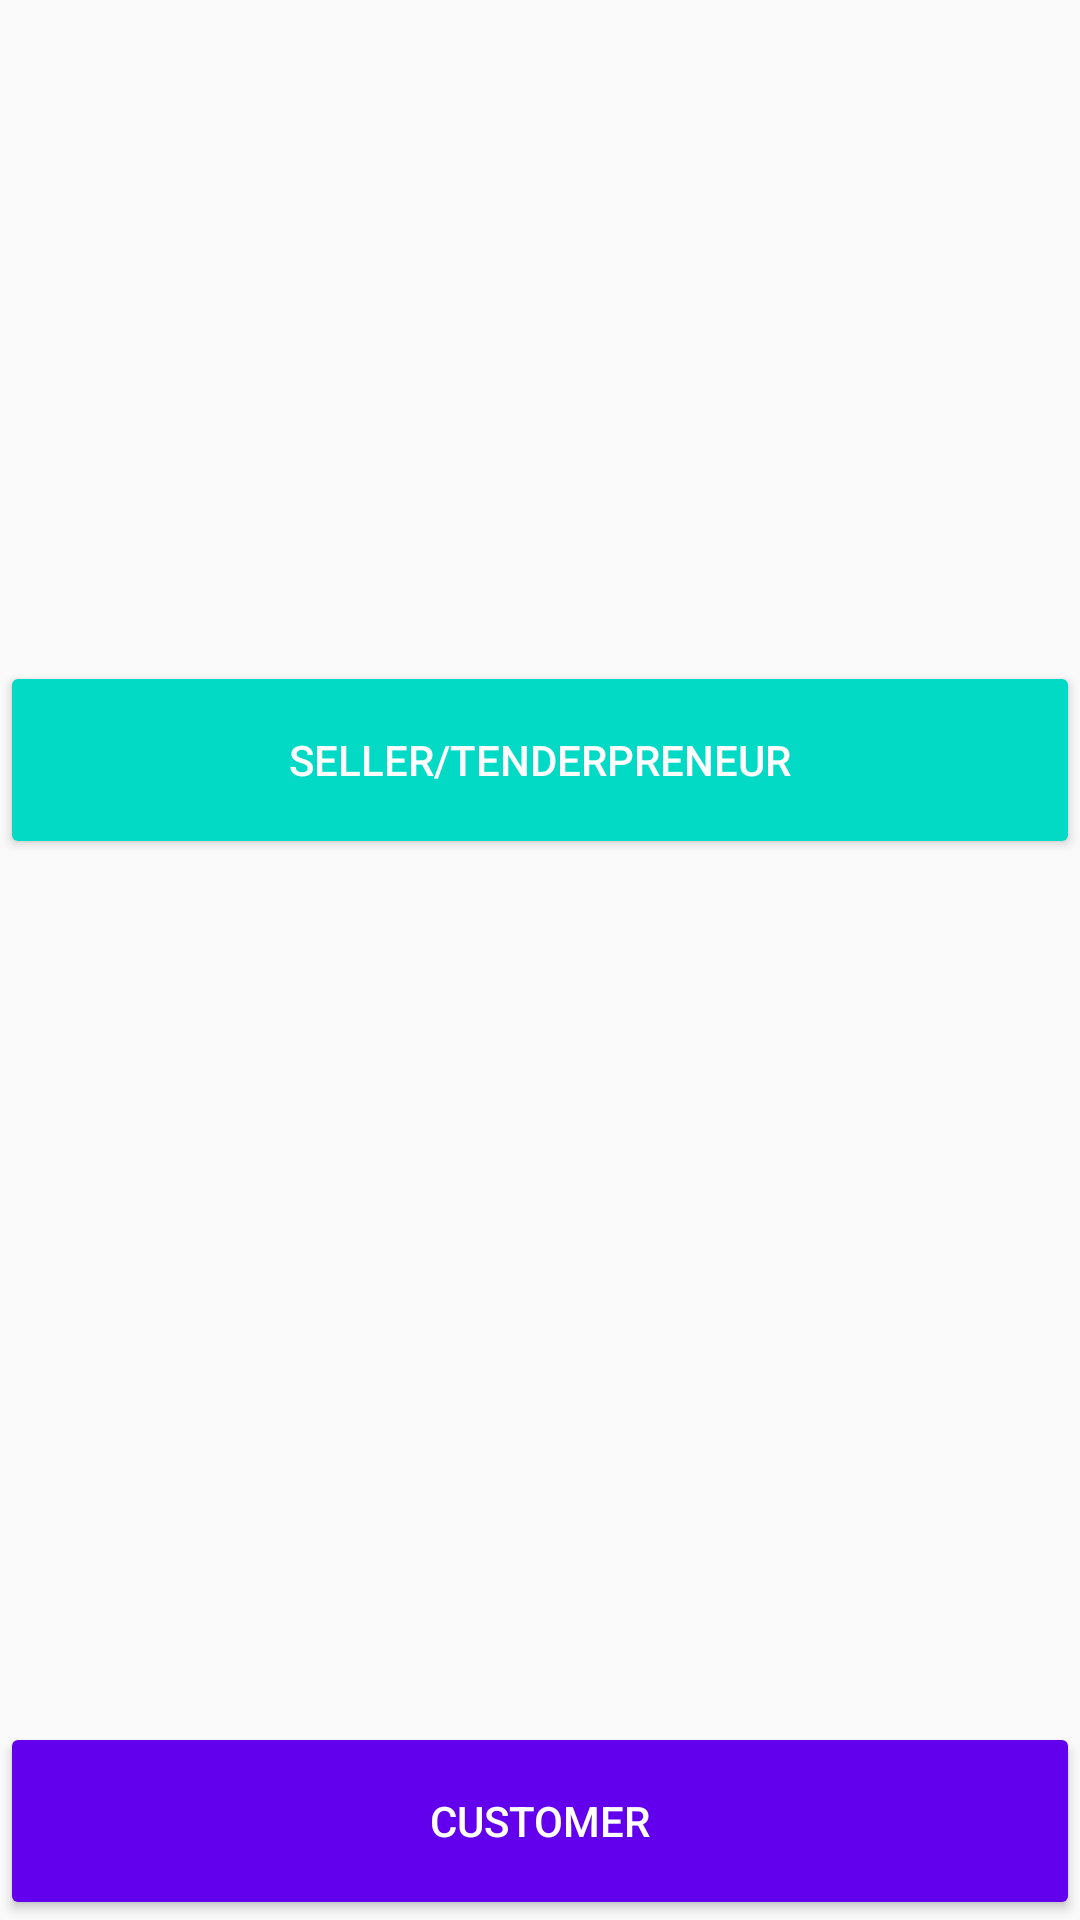

Write the Android layout XML for this screen, with the resource values it uses.
<!-- AndroidManifest.xml: application theme AppTheme -->
<!-- res/layout/activity_user_options.xml -->
<?xml version="1.0" encoding="utf-8"?>
<androidx.constraintlayout.widget.ConstraintLayout
    xmlns:android="http://schemas.android.com/apk/res/android"
    xmlns:app="http://schemas.android.com/apk/res-auto"
    android:layout_width="match_parent"
    android:layout_height="match_parent" >


    <Button
        android:id="@+id/seller_button"
        style="@style/Widget.AppCompat.Button.Colored"
        android:layout_width="0dp"
        android:layout_height="66dp"
        android:layout_marginBottom="8dp"
        android:drawableLeft="@drawable/parent_icon"
        android:text="Seller/Tenderpreneur"
        app:layout_constraintBottom_toBottomOf="parent"
        app:layout_constraintEnd_toEndOf="parent"
        app:layout_constraintHorizontal_bias="0.0"
        app:layout_constraintStart_toStartOf="parent"
        app:layout_constraintTop_toTopOf="parent"
        app:layout_constraintVertical_bias="0.389" />


    <Button
        android:id="@+id/customer_button"
        style="@style/Widget.AppCompat.Button.Colored"
        android:layout_width="0dp"
        android:layout_height="66dp"
        android:backgroundTint="@color/colorPrimary"
        android:drawableLeft="@drawable/doctor_icon"
        android:text="Customer"
        app:layout_constraintBottom_toBottomOf="parent"
        app:layout_constraintEnd_toEndOf="parent"
        app:layout_constraintHorizontal_bias="0.0"
        app:layout_constraintStart_toStartOf="parent"
        app:layout_constraintTop_toBottomOf="@+id/parent_button"
        app:layout_constraintVertical_bias="0.165" />

</androidx.constraintlayout.widget.ConstraintLayout>
<!-- resources referenced by this layout -->
<resources>
  <style name="AppTheme" parent="Theme.AppCompat.Light.DarkActionBar">
          
          <item name="colorPrimary">@color/colorPrimary</item>
          <item name="colorPrimaryDark">@color/colorPrimaryDark</item>
          <item name="colorAccent">@color/colorAccent</item>
      </style>
  <!-- not gathered from this repository: default colours our renderer supplied (Android Studio template values) -->
  <color name="colorPrimary">#FF6200EE</color>
  <color name="colorPrimaryDark">#FF3700B3</color>
  <color name="colorAccent">#FF03DAC5</color>
</resources>
